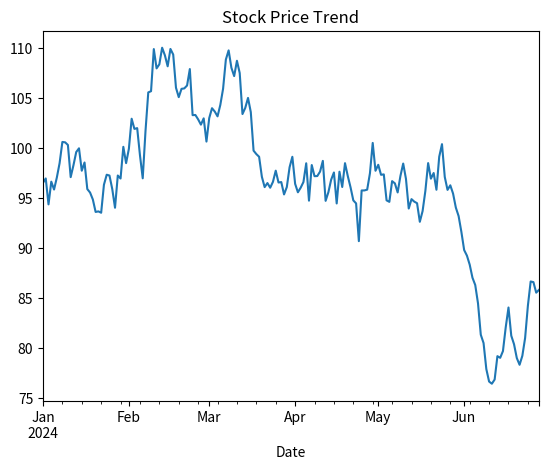

Write Python code to recreate this figure.
# Finance (Stock Market) Analysis


import pandas as pd
import numpy as np
import matplotlib.pyplot as plt

# Simulated stock prices
dates = pd.date_range("2024-01-01", periods=180)
prices = np.cumsum(np.random.normal(0,2,180)) + 100
df = pd.DataFrame({"Date": dates, "Price": prices})
df.head()


# Stock price trend
df.set_index("Date")['Price'].plot(title="Stock Price Trend")
plt.show()


# Daily returns
df['Daily_Return'] = df['Price'].pct_change()
df['Daily_Return'].describe()
